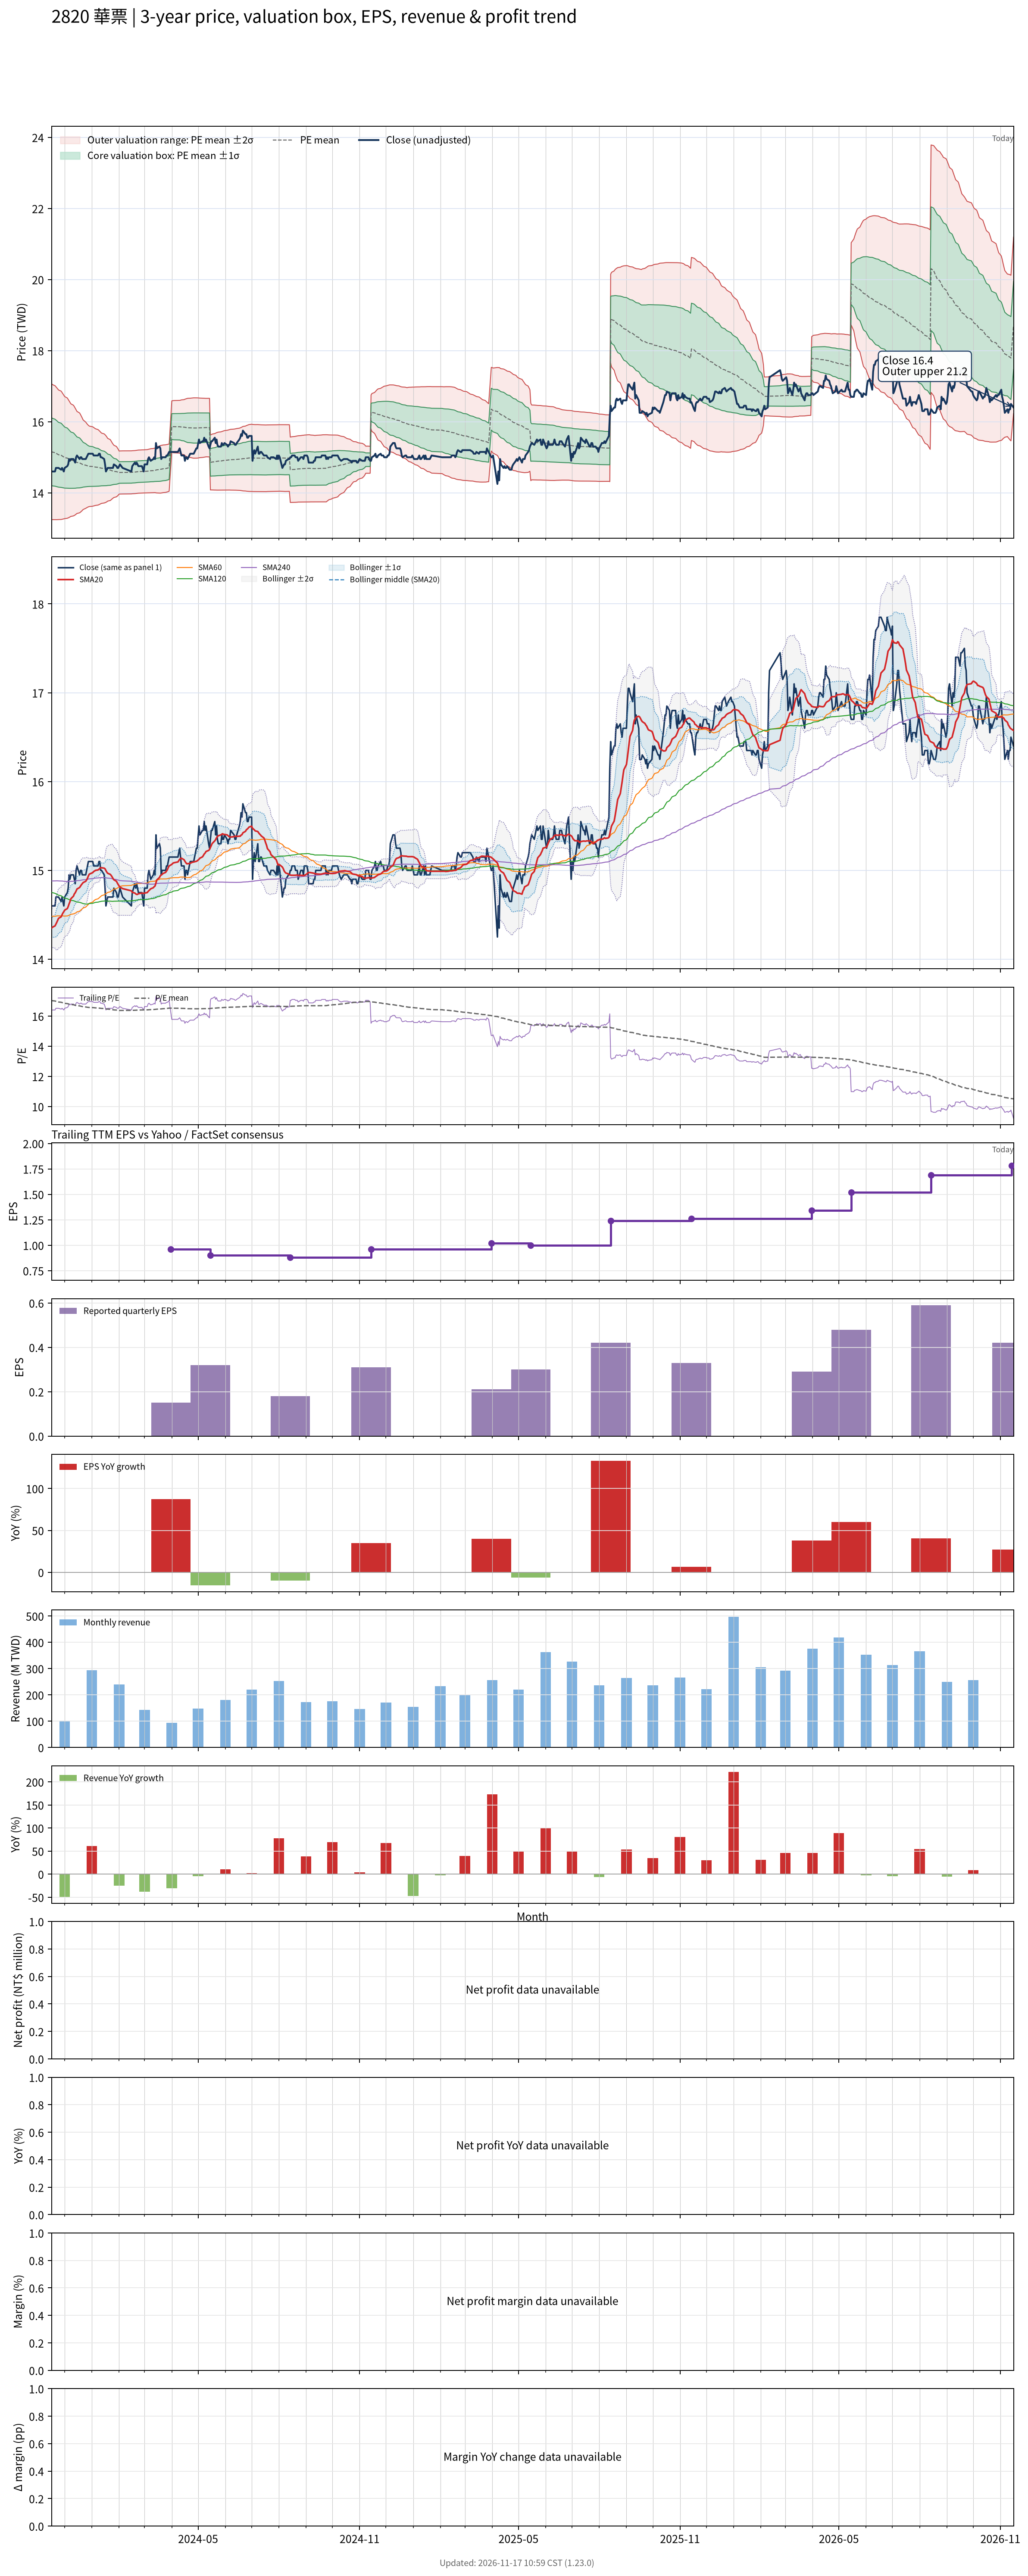

The data file committed next to this chart (first rows):
# chart-version: skill-stock-dynamic-val…
date, close, available_date, period_end, eps, ttm_eps, pe, pe_mean, pe_std, price_m2, price_m1, price_mean, price_p1, price_p2, forward_eps, forward_pe, forward_pe_mean, forward_pe_std, forward_price_m2, forward_price_m1, forward_price_mean, forward_price_p1, forward_price_p2, sma20
2023-11-16, 14.6, 2023-11-14, 2023-09-30, 0.23, 0.89, 16.4, 17.04, 1.075, 13.25, 14.21, 15.16, 16.12, 17.07, , , , , , , , , , 14.35
2023-11-17, 14.6, 2023-11-14, 2023-09-30, 0.23, 0.89, 16.4, 17.02, 1.067, 13.25, 14.2, 15.15, 16.1, 17.05, , , , , , , , , , 14.36
2023-11-20, 14.6, 2023-11-14, 2023-09-30, 0.23, 0.89, 16.4, 17, 1.058, 13.25, 14.19, 15.13, 16.07, 17.01, , , , , , , , , , 14.38
2023-11-21, 14.7, 2023-11-14, 2023-09-30, 0.23, 0.89, 16.52, 16.98, 1.05, 13.25, 14.18, 15.11, 16.05, 16.98, , , , , , , , , , 14.39
2023-11-22, 14.7, 2023-11-14, 2023-09-30, 0.23, 0.89, 16.52, 16.97, 1.042, 13.25, 14.17, 15.1, 16.03, 16.96, , , , , , , , , , 14.41
2023-11-23, 14.7, 2023-11-14, 2023-09-30, 0.23, 0.89, 16.52, 16.95, 1.033, 13.25, 14.17, 15.09, 16, 16.92, , , , , , , , , , 14.44
2023-11-24, 14.7, 2023-11-14, 2023-09-30, 0.23, 0.89, 16.52, 16.93, 1.024, 13.25, 14.16, 15.07, 15.98, 16.89, , , , , , , , , , 14.46
2023-11-27, 14.65, 2023-11-14, 2023-09-30, 0.23, 0.89, 16.46, 16.92, 1.014, 13.25, 14.15, 15.06, 15.96, 16.86, , , , , , , , , , 14.48
2023-11-28, 14.7, 2023-11-14, 2023-09-30, 0.23, 0.89, 16.52, 16.9, 1.001, 13.26, 14.15, 15.04, 15.93, 16.82, , , , , , , , , , 14.5
2023-11-29, 14.65, 2023-11-14, 2023-09-30, 0.23, 0.89, 16.46, 16.88, 0.9895, 13.26, 14.14, 15.02, 15.9, 16.78, , , , , , , , , , 14.52
2023-11-30, 14.6, 2023-11-14, 2023-09-30, 0.23, 0.89, 16.4, 16.86, 0.9775, 13.27, 14.14, 15.01, 15.88, 16.75, , , , , , , , , , 14.54
2023-12-01, 14.7, 2023-11-14, 2023-09-30, 0.23, 0.89, 16.52, 16.84, 0.9645, 13.27, 14.13, 14.99, 15.85, 16.71, , , , , , , , , , 14.55
2023-12-04, 14.75, 2023-11-14, 2023-09-30, 0.23, 0.89, 16.57, 16.83, 0.95, 13.28, 14.13, 14.98, 15.82, 16.67, , , , , , , , , , 14.57
2023-12-05, 14.8, 2023-11-14, 2023-09-30, 0.23, 0.89, 16.63, 16.81, 0.9358, 13.3, 14.13, 14.96, 15.79, 16.63, , , , , , , , , , 14.59
2023-12-06, 14.95, 2023-11-14, 2023-09-30, 0.23, 0.89, 16.8, 16.8, 0.9219, 13.31, 14.13, 14.95, 15.77, 16.59, , , , , , , , , , 14.62
2023-12-07, 14.9, 2023-11-14, 2023-09-30, 0.23, 0.89, 16.74, 16.78, 0.9055, 13.32, 14.13, 14.93, 15.74, 16.55, , , , , , , , , , 14.65
2023-12-08, 14.95, 2023-11-14, 2023-09-30, 0.23, 0.89, 16.8, 16.76, 0.8896, 13.34, 14.13, 14.92, 15.71, 16.5, , , , , , , , , , 14.68
2023-12-11, 14.95, 2023-11-14, 2023-09-30, 0.23, 0.89, 16.8, 16.75, 0.8743, 13.35, 14.13, 14.91, 15.69, 16.46, , , , , , , , , , 14.71
2023-12-12, 14.9, 2023-11-14, 2023-09-30, 0.23, 0.89, 16.74, 16.74, 0.8594, 13.36, 14.13, 14.89, 15.66, 16.42, , , , , , , , , , 14.73
2023-12-13, 14.85, 2023-11-14, 2023-09-30, 0.23, 0.89, 16.69, 16.72, 0.8429, 13.38, 14.13, 14.88, 15.63, 16.38, , , , , , , , , , 14.75
2023-12-14, 15, 2023-11-14, 2023-09-30, 0.23, 0.89, 16.85, 16.7, 0.8248, 13.4, 14.13, 14.87, 15.6, 16.34, , , , , , , , , , 14.77
2023-12-15, 15.05, 2023-11-14, 2023-09-30, 0.23, 0.89, 16.91, 16.69, 0.8061, 13.42, 14.14, 14.85, 15.57, 16.29, , , , , , , , , , 14.79
2023-12-18, 14.95, 2023-11-14, 2023-09-30, 0.23, 0.89, 16.8, 16.68, 0.7889, 13.44, 14.14, 14.84, 15.54, 16.25, , , , , , , , , , 14.81
2023-12-19, 15, 2023-11-14, 2023-09-30, 0.23, 0.89, 16.85, 16.66, 0.7712, 13.46, 14.14, 14.83, 15.52, 16.2, , , , , , , , , , 14.82
2023-12-20, 15, 2023-11-14, 2023-09-30, 0.23, 0.89, 16.85, 16.65, 0.7515, 13.48, 14.15, 14.82, 15.49, 16.15, , , , , , , , , , 14.84
2023-12-21, 14.95, 2023-11-14, 2023-09-30, 0.23, 0.89, 16.8, 16.63, 0.7309, 13.5, 14.15, 14.8, 15.45, 16.11, , , , , , , , , , 14.85
2023-12-22, 14.95, 2023-11-14, 2023-09-30, 0.23, 0.89, 16.8, 16.62, 0.708, 13.53, 14.16, 14.79, 15.42, 16.05, , , , , , , , , , 14.86
2023-12-25, 14.95, 2023-11-14, 2023-09-30, 0.23, 0.89, 16.8, 16.6, 0.6809, 13.56, 14.17, 14.78, 15.38, 15.99, , , , , , , , , , 14.88
2023-12-26, 15, 2023-11-14, 2023-09-30, 0.23, 0.89, 16.85, 16.59, 0.6666, 13.58, 14.17, 14.77, 15.36, 15.95, , , , , , , , , , 14.89
2023-12-27, 15.05, 2023-11-14, 2023-09-30, 0.23, 0.89, 16.91, 16.58, 0.6543, 13.59, 14.18, 14.76, 15.34, 15.92, , , , , , , , , , 14.91
2023-12-28, 15.1, 2023-11-14, 2023-09-30, 0.23, 0.89, 16.97, 16.58, 0.6442, 13.61, 14.18, 14.75, 15.33, 15.9, , , , , , , , , , 14.94
2023-12-29, 15.1, 2023-11-14, 2023-09-30, 0.23, 0.89, 16.97, 16.57, 0.6357, 13.61, 14.18, 14.75, 15.31, 15.88, , , , , , , , , , 14.96
2024-01-02, 15.1, 2023-11-14, 2023-09-30, 0.23, 0.89, 16.97, 16.56, 0.6271, 13.62, 14.18, 14.74, 15.3, 15.86, , , , , , , , , , 14.97
2024-01-03, 15.05, 2023-11-14, 2023-09-30, 0.23, 0.89, 16.91, 16.56, 0.6199, 13.63, 14.18, 14.73, 15.29, 15.84, , , , , , , , , , 14.99
2024-01-04, 15.05, 2023-11-14, 2023-09-30, 0.23, 0.89, 16.91, 16.55, 0.6135, 13.64, 14.18, 14.73, 15.28, 15.82, , , , , , , , , , 14.99
2024-01-05, 15.05, 2023-11-14, 2023-09-30, 0.23, 0.89, 16.91, 16.54, 0.606, 13.65, 14.18, 14.72, 15.26, 15.8, , , , , , , , , , 15
2024-01-08, 15.05, 2023-11-14, 2023-09-30, 0.23, 0.89, 16.91, 16.54, 0.5964, 13.66, 14.19, 14.72, 15.25, 15.78, , , , , , , , , , 15.01
2024-01-09, 15.1, 2023-11-14, 2023-09-30, 0.23, 0.89, 16.97, 16.53, 0.5868, 13.67, 14.19, 14.71, 15.23, 15.76, , , , , , , , , , 15.01
2024-01-10, 15.1, 2023-11-14, 2023-09-30, 0.23, 0.89, 16.97, 16.52, 0.577, 13.68, 14.19, 14.71, 15.22, 15.73, , , , , , , , , , 15.02
2024-01-11, 15, 2023-11-14, 2023-09-30, 0.23, 0.89, 16.85, 16.52, 0.5652, 13.69, 14.2, 14.7, 15.2, 15.7, , , , , , , , , , 15.03
2024-01-12, 15, 2023-11-14, 2023-09-30, 0.23, 0.89, 16.85, 16.51, 0.5553, 13.7, 14.2, 14.69, 15.19, 15.68, , , , , , , , , , 15.03
2024-01-15, 14.95, 2023-11-14, 2023-09-30, 0.23, 0.89, 16.8, 16.5, 0.5459, 13.71, 14.2, 14.69, 15.17, 15.66, , , , , , , , , , 15.03
2024-01-16, 14.8, 2023-11-14, 2023-09-30, 0.23, 0.89, 16.63, 16.49, 0.5367, 13.72, 14.2, 14.68, 15.16, 15.63, , , , , , , , , , 15.02
2024-01-17, 14.6, 2023-11-14, 2023-09-30, 0.23, 0.89, 16.4, 16.48, 0.5261, 13.73, 14.2, 14.67, 15.14, 15.61, , , , , , , , , , 15
2024-01-18, 14.65, 2023-11-14, 2023-09-30, 0.23, 0.89, 16.46, 16.47, 0.5126, 13.75, 14.2, 14.66, 15.12, 15.57, , , , , , , , , , 14.98
2024-01-19, 14.7, 2023-11-14, 2023-09-30, 0.23, 0.89, 16.52, 16.46, 0.4956, 13.77, 14.21, 14.65, 15.09, 15.53, , , , , , , , , , 14.97
2024-01-22, 14.7, 2023-11-14, 2023-09-30, 0.23, 0.89, 16.52, 16.45, 0.4808, 13.78, 14.21, 14.64, 15.07, 15.5, , , , , , , , , , 14.96
2024-01-23, 14.7, 2023-11-14, 2023-09-30, 0.23, 0.89, 16.52, 16.44, 0.4621, 13.81, 14.22, 14.63, 15.04, 15.45, , , , , , , , , , 14.94
2024-01-24, 14.7, 2023-11-14, 2023-09-30, 0.23, 0.89, 16.52, 16.43, 0.4441, 13.83, 14.22, 14.62, 15.02, 15.41, , , , , , , , , , 14.93
2024-01-25, 14.7, 2023-11-14, 2023-09-30, 0.23, 0.89, 16.52, 16.42, 0.4281, 13.85, 14.23, 14.61, 14.99, 15.37, , , , , , , , , , 14.91
2024-01-26, 14.8, 2023-11-14, 2023-09-30, 0.23, 0.89, 16.63, 16.41, 0.4133, 13.87, 14.24, 14.6, 14.97, 15.34, , , , , , , , , , 14.89
2024-01-29, 14.75, 2023-11-14, 2023-09-30, 0.23, 0.89, 16.57, 16.4, 0.3975, 13.89, 14.24, 14.6, 14.95, 15.3, , , , , , , , , , 14.88
2024-01-30, 14.7, 2023-11-14, 2023-09-30, 0.23, 0.89, 16.52, 16.39, 0.3806, 13.91, 14.25, 14.59, 14.93, 15.26, , , , , , , , , , 14.86
2024-01-31, 14.7, 2023-11-14, 2023-09-30, 0.23, 0.89, 16.52, 16.38, 0.3627, 13.93, 14.26, 14.58, 14.9, 15.22, , , , , , , , , , 14.84
2024-02-01, 14.75, 2023-11-14, 2023-09-30, 0.23, 0.89, 16.57, 16.37, 0.3399, 13.96, 14.27, 14.57, 14.87, 15.18, , , , , , , , , , 14.82
2024-02-02, 14.8, 2023-11-14, 2023-09-30, 0.23, 0.89, 16.63, 16.37, 0.3407, 13.97, 14.27, 14.57, 14.88, 15.18, , , , , , , , , , 14.81
2024-02-05, 14.7, 2023-11-14, 2023-09-30, 0.23, 0.89, 16.52, 16.38, 0.3409, 13.97, 14.27, 14.57, 14.88, 15.18, , , , , , , , , , 14.79
2024-02-15, 14.6, 2023-11-14, 2023-09-30, 0.23, 0.89, 16.4, 16.38, 0.3403, 13.97, 14.27, 14.58, 14.88, 15.18, , , , , , , , , , 14.77
2024-02-16, 14.75, 2023-11-14, 2023-09-30, 0.23, 0.89, 16.57, 16.38, 0.3399, 13.97, 14.28, 14.58, 14.88, 15.18, , , , , , , , , , 14.75
... 667 more rows
